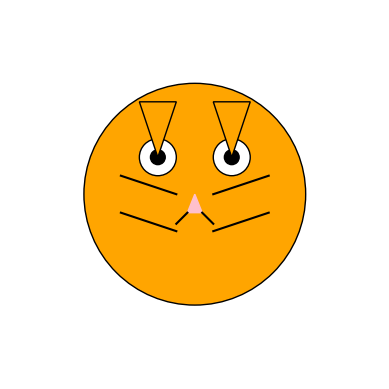

Recreate this plot in Python.
import matplotlib.pyplot as plt
import numpy as np
import matplotlib.image as mpimg

# Create a simple illustration of a kitten
def draw_kitten():
    fig, ax = plt.subplots()

    # Draw head
    head = plt.Circle((0.5, 0.5), 0.3, color='orange', ec='black')
    ax.add_artist(head)

    # Draw eyes
    left_eye = plt.Circle((0.4, 0.6), 0.05, color='white', ec='black')
    right_eye = plt.Circle((0.6, 0.6), 0.05, color='white', ec='black')
    ax.add_artist(left_eye)
    ax.add_artist(right_eye)

    # Draw pupils
    left_pupil = plt.Circle((0.4, 0.6), 0.02, color='black')
    right_pupil = plt.Circle((0.6, 0.6), 0.02, color='black')
    ax.add_artist(left_pupil)
    ax.add_artist(right_pupil)

    # Draw nose
    nose = plt.Polygon([[0.5, 0.5], [0.48, 0.45], [0.52, 0.45]], color='pink')
    ax.add_artist(nose)

    # Draw mouth
    mouth_left = plt.Line2D([0.48, 0.45], [0.45, 0.42], color='black')
    mouth_right = plt.Line2D([0.52, 0.55], [0.45, 0.42], color='black')
    ax.add_line(mouth_left)
    ax.add_line(mouth_right)

    # Draw ears
    left_ear = plt.Polygon([[0.35, 0.75], [0.4, 0.6], [0.45, 0.75]], color='orange', ec='black')
    right_ear = plt.Polygon([[0.55, 0.75], [0.6, 0.6], [0.65, 0.75]], color='orange', ec='black')
    ax.add_artist(left_ear)
    ax.add_artist(right_ear)

    # Draw whiskers
    whisker_left1 = plt.Line2D([0.3, 0.45], [0.55, 0.5], color='black')
    whisker_left2 = plt.Line2D([0.3, 0.45], [0.45, 0.4], color='black')
    whisker_right1 = plt.Line2D([0.7, 0.55], [0.55, 0.5], color='black')
    whisker_right2 = plt.Line2D([0.7, 0.55], [0.45, 0.4], color='black')
    ax.add_line(whisker_left1)
    ax.add_line(whisker_left2)
    ax.add_line(whisker_right1)
    ax.add_line(whisker_right2)

    # Set limits and hide axes
    ax.set_xlim(0, 1)
    ax.set_ylim(0, 1)
    ax.set_aspect('equal')
    plt.axis('off')

    plt.show()

draw_kitten()
